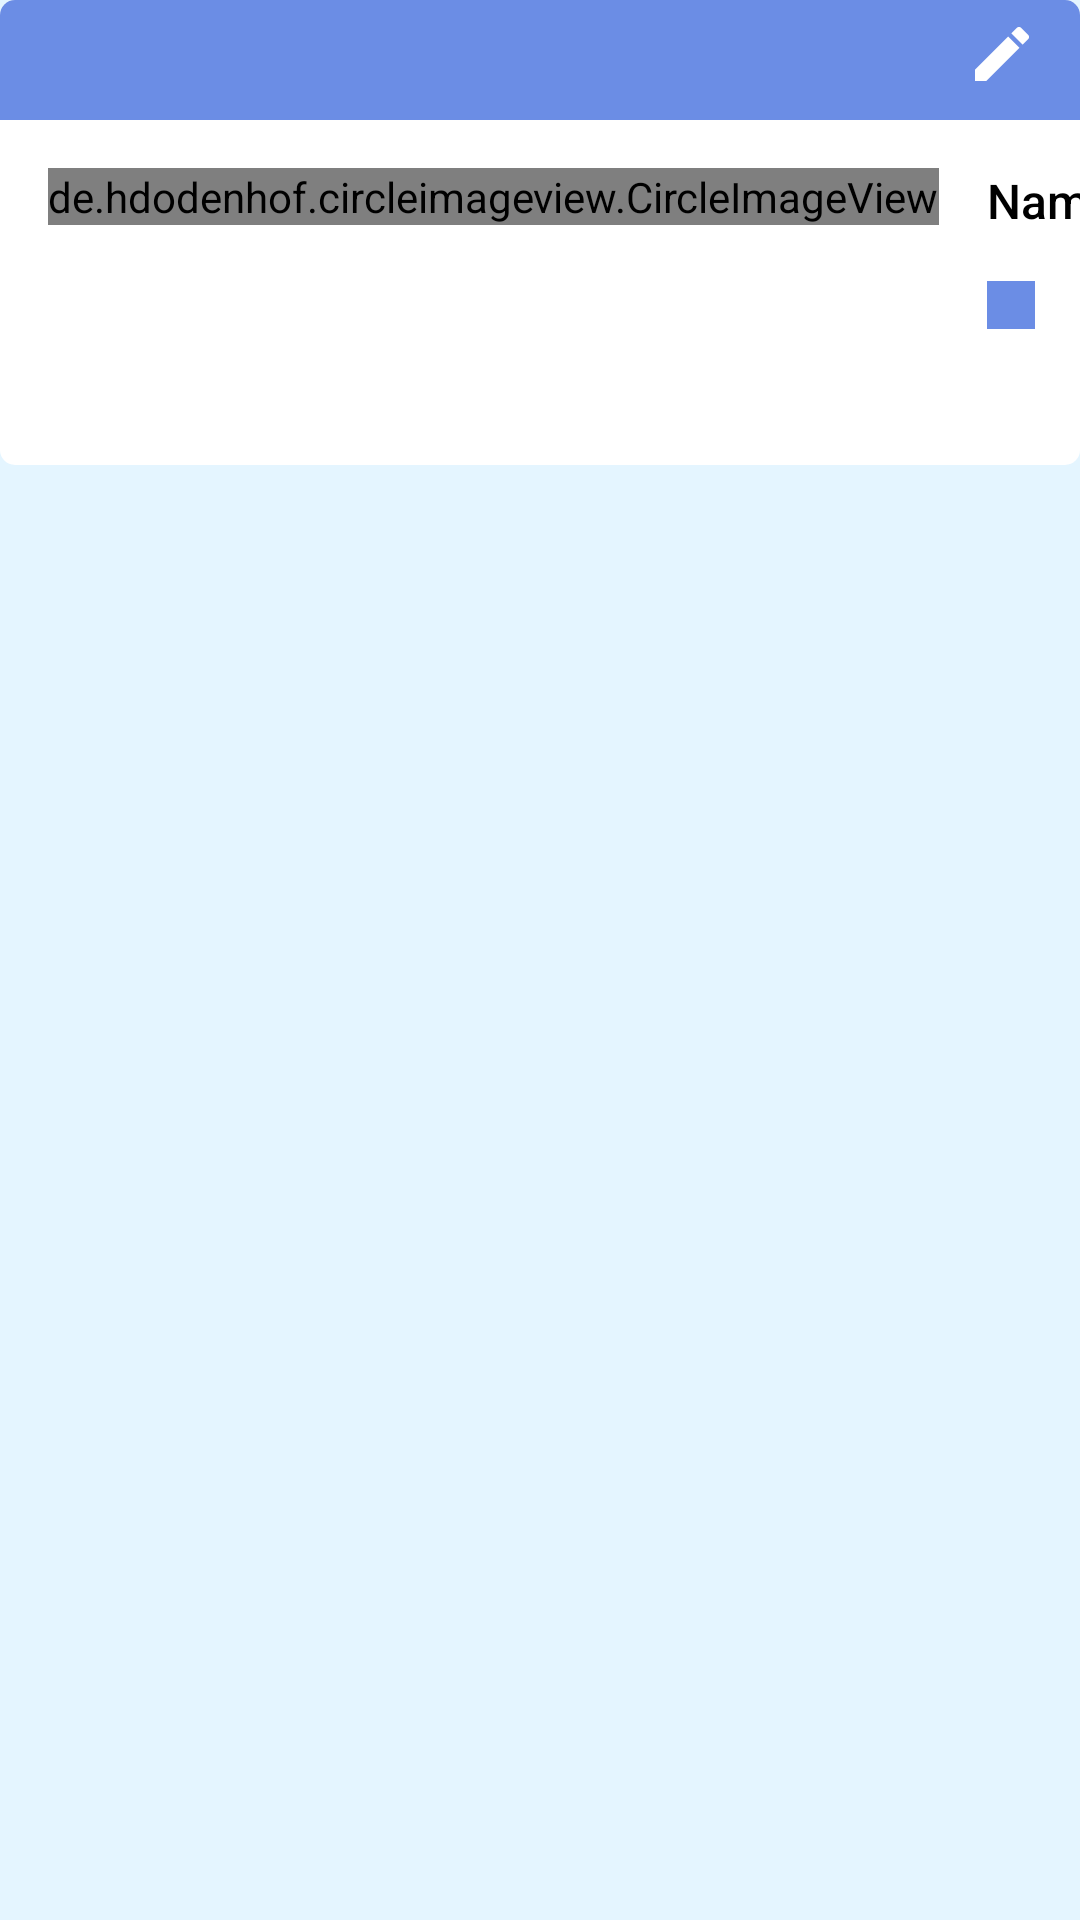

Android layout source for this screen:
<!-- AndroidManifest.xml: application theme AppTheme -->
<!-- res/layout/personal.xml -->
<?xml version="1.0" encoding="utf-8"?>
<android.support.constraint.ConstraintLayout xmlns:android="http://schemas.android.com/apk/res/android"
    xmlns:app="http://schemas.android.com/apk/res-auto"
    xmlns:tools="http://schemas.android.com/tools"
    android:layout_width="match_parent"
    android:layout_height="match_parent"
    android:background="@color/ice_blue">

    <android.support.constraint.ConstraintLayout
        android:id="@+id/constPers"
        android:layout_width="match_parent"
        android:layout_height="155dp"
        android:background="@drawable/background_personal"
        app:layout_constraintStart_toStartOf="parent"
        app:layout_constraintTop_toTopOf="parent">

        <android.support.constraint.ConstraintLayout
            android:id="@+id/constPersTop"
            android:layout_width="match_parent"
            android:layout_height="@dimen/view_params_40"
            android:background="@drawable/background_personal_blue"
            app:layout_constraintStart_toStartOf="parent"
            app:layout_constraintTop_toTopOf="parent">

            <TextView
                android:id="@+id/tvPersonal"
                android:layout_width="wrap_content"
                android:layout_height="wrap_content"
                android:layout_marginStart="@dimen/indentation_16"
                android:layout_marginTop="@dimen/indentation_8"
                android:fontFamily="sans-serif-medium"
                android:textColor="@color/white"
                android:textSize="16sp"
                android:textStyle="normal"
                app:layout_constraintStart_toStartOf="parent"
                app:layout_constraintTop_toTopOf="parent"
                tools:text="PERSONAL" />

            <ImageView
                android:id="@+id/ivPers_pen"
                android:layout_width="wrap_content"
                android:layout_height="wrap_content"
                android:layout_marginTop="@dimen/indentation_8"
                android:layout_marginEnd="@dimen/indentation_16"
                android:background="@mipmap/ic_pen"
                app:layout_constraintEnd_toEndOf="parent"
                app:layout_constraintTop_toTopOf="parent" />
        </android.support.constraint.ConstraintLayout>

        <android.support.constraint.ConstraintLayout
            android:layout_width="wrap_content"
            android:layout_height="wrap_content"
            android:layout_margin="@dimen/indentation_16"
            app:layout_constraintStart_toStartOf="@+id/constPersTop"
            app:layout_constraintTop_toBottomOf="@+id/constPersTop">

            <de.hdodenhof.circleimageview.CircleImageView
                android:id="@+id/civ_avatar"
                android:layout_width="wrap_content"
                android:layout_height="wrap_content"
                android:src="@mipmap/ic_launcher"
                app:layout_constraintStart_toStartOf="parent"
                app:layout_constraintTop_toTopOf="parent" />

            <TextView
                android:id="@+id/tv_name"
                android:layout_width="wrap_content"
                android:layout_height="wrap_content"
                android:layout_marginStart="@dimen/indentation_16"
                android:fontFamily="sans-serif-medium"
                android:text="Name Surname"
                android:textColor="@color/black"
                android:textSize="16sp"
                android:textStyle="normal"
                app:layout_constraintStart_toEndOf="@id/civ_avatar"
                app:layout_constraintTop_toTopOf="parent" />

            <android.support.constraint.ConstraintLayout
                android:layout_width="wrap_content"
                android:layout_height="wrap_content"
                android:layout_margin="@dimen/indentation_16"
                app:layout_constraintStart_toEndOf="@+id/civ_avatar"
                app:layout_constraintTop_toBottomOf="@+id/tv_name">

                <ImageView
                    android:id="@+id/iv_geo"
                    android:layout_width="@dimen/indentation_16"
                    android:layout_height="@dimen/indentation_16"
                    android:background="@color/soft_blue"
                    app:layout_constraintStart_toStartOf="parent"
                    app:layout_constraintTop_toTopOf="parent" />

                <TextView
                    android:id="@+id/tv_geo"
                    android:layout_width="wrap_content"
                    android:layout_height="wrap_content"
                    android:layout_marginStart="@dimen/indentation_16"
                    android:layout_toEndOf="@+id/iv_geo"
                    android:fontFamily="sans-serif-medium"
                    android:textColor="@color/soft_blue"
                    android:textSize="14sp"
                    android:textStyle="normal"
                    app:layout_constraintStart_toEndOf="@+id/iv_geo"
                    app:layout_constraintTop_toTopOf="parent"
                    tools:text="Ukraine, Dnipropetrovsk region, Dnipro" />
            </android.support.constraint.ConstraintLayout>
        </android.support.constraint.ConstraintLayout>
    </android.support.constraint.ConstraintLayout>
</android.support.constraint.ConstraintLayout>
<!-- resources referenced by this layout -->
<resources>
  <color name="black">#FF000000</color>
  <color name="ice_blue">#e4f5ff</color>
  <color name="soft_blue">#6b8de5</color>
  <color name="white">#ffffff</color>
  <dimen name="indentation_16">16dp</dimen>
  <dimen name="indentation_8">8dp</dimen>
  <dimen name="view_params_40">40dp</dimen>
  <!-- drawable background_personal (drawable) -->
  <?xml version="1.0" encoding="utf-8"?>
  <shape xmlns:android="http://schemas.android.com/apk/res/android">
  
      <size
          android:width="344dp"
          android:height="155dp" />
      <solid android:color="@color/white" />
      <corners android:radius="5dp" />
  </shape>
  <!-- drawable background_personal_blue (drawable) -->
  <?xml version="1.0" encoding="utf-8"?>
  <shape xmlns:android="http://schemas.android.com/apk/res/android">
  
      <size
          android:width="344dp"
          android:height="155dp" />
      <solid android:color="@color/soft_blue" />
      <corners android:topLeftRadius="5dp"
          android:topRightRadius="5dp"/>
  </shape>
  <!-- mipmap ic_pen: png bitmap (mipmap-hdpi, 321 bytes) -->
  <style name="AppTheme" parent="Theme.AppCompat.Light.DarkActionBar">
          
          <item name="colorPrimary">@color/colorPrimary</item>
          <item name="colorPrimaryDark">@color/colorPrimaryDark</item>
          <item name="colorAccent">@color/colorAccent</item>
      </style>
  <color name="colorPrimary">#008577</color>
  <color name="colorPrimaryDark">#00574B</color>
  <color name="colorAccent">#D81B60</color>
</resources>
